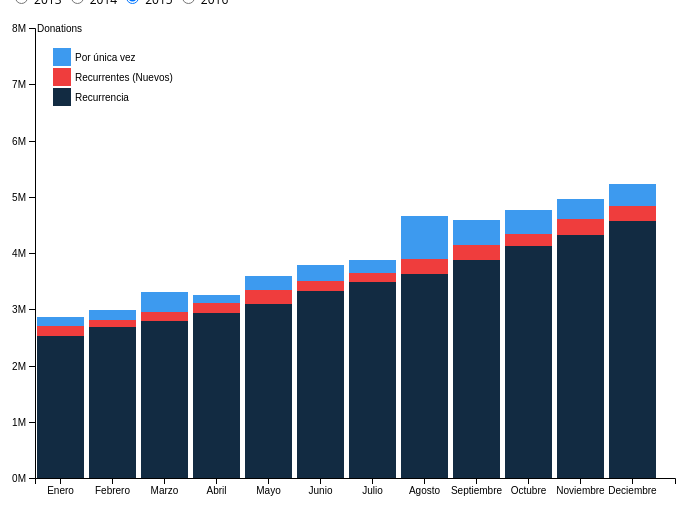
D3 v4 page, settled after 360 driven frames (6 s of simulated time); the page loaded 1 data file(s).


// ── bar.js
/* 
 *  Donar Online Data Visualization
 *
 *
 *  Utilizes the d3 library for visualizations.
 *  
 *  Created by Elizabeth Tian, 2016
**/

//variables
var dataset;
var n = 3,
	  m = 12

//Width and height
var w = 700;
var h = 500;

//make svg
d3.select("body")
    .append("svg")
    .attr("width", w)
    .attr("height", h);

//more variables
var svg = d3.select("svg"),
    margin = {top: 20, right: 20, bottom: 30, left: 40},
    width = +svg.attr("width") - margin.left - margin.right,
    height = +svg.attr("height") - margin.top - margin.bottom,
    g = svg.append("g").attr("transform", "translate(" + margin.left + "," + margin.top + ")");

//x-scale for month
var x = d3.scaleBand()
    .rangeRound([0, width])
    .padding(0.1)
    .align(0.1);

//y-scale for amount
var y = d3.scaleLinear()
    .rangeRound([height, 0]);

//color scale for stacks
var z = d3.scaleOrdinal()
    .range(["#3D9AEF", "#122B42", "#EF3D3D"]);

//read in data
d3.csv("bar.csv", function(error, data) {
	if (error) throw error;
	dataset = data;


  yStackMax = d3.max(dataset, function(d) {
        var next = d.Total.replace(/\./g,"");
        var next2 = next.replace(/\,/g,".");
        var next3 = next2.replace(/\$/g,"");
        var number = Number(next3);
      return number; 
    });
	// set domains based on data
	x.domain(dataset.map(function(d) { return d.Month; }));
  y.domain([0, yStackMax]).nice();
  z.domain(dataset.columns.slice(1));

  	//create the stack for 2015
	var stack = d3.stack()
	  .keys(["Once", "Recur", "Recurring"].reverse())
	  .value(function(d, i) {
		var next = d[i].replace(/\./g,"");
        var next2 = next.replace(/\,/g,".");
        var next3 = next2.replace(/\$/g,"");
        var number = Number(next3);
        return number;
	  })(dataset);

	// 2013 new stack
  	var stack3 = d3.stack()
  	  .keys(["Once3", "Recur3", "Recurring3"].reverse())
  	  .value(function(d, i) {
  	  var next = d[i].replace(/\./g,"");
  	      var next2 = next.replace(/\,/g,".");
  	      var next3 = next2.replace(/\$/g,"");
  	      var number = Number(next3);
  	      return number;
  	  })(dataset);

    // 2014 new stack
  	var stack2 = d3.stack()
  	  .keys(["Once2", "Recur2", "Recurring2"].reverse())
  	  .value(function(d, i) {
  	  var next = d[i].replace(/\./g,"");
  	      var next2 = next.replace(/\,/g,".");
  	      var next3 = next2.replace(/\$/g,"");
  	      var number = Number(next3);
  	      return number;
  	  })(dataset);

  	// 2016 new stack
  	var stack4 = d3.stack()
  	  .keys(["Once4", "Recur4", "Recurring4"].reverse())
  	  .value(function(d, i) {
  	  var next = d[i].replace(/\./g,"");
  	      var next2 = next.replace(/\,/g,".");
  	      var next3 = next2.replace(/\$/g,"");
  	      var number = Number(next3);
  	      return number;
  	  })(dataset);

  	// create bars
  	var group = g.selectAll(".group")
      .data(stack)
      .enter().append("g")
        .attr("class", "group")
        .attr("fill", function(d) { 
          return z(d.index);
        });
      
    var rect = group.selectAll("rect")
      .data(function(d) { return d; })
      .enter().append("rect")
        .attr("x", function(d) { return x(d.data.Month); })
        .attr("width", x.bandwidth())
	    .attr("y", height)
    	.attr("height", 0)
    
    rect.transition()
        .duration(800)
        .delay(function(d, i) { return i * 10; })
        .attr("y", function(d) { return y(d[1]); })
        .attr("height", function(d) { return y(d[0]) - y(d[1]); });

    g.append("g")
      .attr("class", "axis-x")
      .attr("transform", "translate(0," + height + ")")
      .call(d3.axisBottom(x));

    g.append("g")
      .attr("class", "axis-y")
      .call(d3.axisLeft(y).ticks(10, "s"))
    .append("text")
      .attr("x", 2)
      .attr("y", y(y.ticks(10).pop()))
      .attr("dy", "0.35em")
      .attr("text-anchor", "start")
      .attr("fill", "#000")
      .text("Donations");

  	var legend = g.selectAll(".legend")
  	  .data([{name: "Por única vez", index: 2},{name: "Recurrentes (Nuevos)", index:1}, {name:"Recurrencia",index:0}])
  	  .enter().append("g")
  	    .attr("class", "legend")
  	    .attr("transform", function(d, i) { 
  	    	i += 1;
  	    	return "translate(0," + i * 20 + ")";
  	    })
  	    .style("font", "10px sans-serif");
	
  	legend.append("rect")
  	    .attr("x", 18)
  	    .attr("width", 18)
  	    .attr("height", 18)
  	    .attr("fill", function(d) { return z(d.index)});
	
  	legend.append("text")
  	    .attr("x", 40)
  	    .attr("y", 9)
  	    .attr("dy", ".35em")
  	    .attr("text-anchor", "start")
  	    .text(function(d) { return d.name; });

	d3.selectAll("input").on("change", change);

	// var timeout = setTimeout(function() {
	//   d3.select("input[value=\"grouped\"]").property("checked", true).each(change);
	// }, 2000);

	function change() {
	  // clearTimeout(timeout);
	  if (this.value === "grouped") {
	  	transitionGrouped();
	  }
	  else if (this.value === "stacked") {
	  	transitionStacked();
	  }
	  else if (this.value === "2013") {
	    year(stack3);
	    if(d3.select("#group")._groups[0][0].checked)
	      transitionGrouped();
	  }
	  else if (this.value === "2014") {
	    year(stack2);
	    if(d3.select("#group")._groups[0][0].checked)
	      transitionGrouped();
	  }
	  else if (this.value === "2015") {
	    year(stack);
	    if(d3.select("#group")._groups[0][0].checked)
	      transitionGrouped();
	  }
	  else if (this.value === "2016") {
	    year(stack4);
	    if(d3.select("#group")._groups[0][0].checked)
	      transitionGrouped();
	  }
	}

	function year(yearStack) {
	    g.selectAll(".group")
	      .remove();
	    group = g.selectAll(".group")
	      .data(yearStack)
	      .enter().append("g")
	        .attr("class", "group")
	        .attr("fill", function(d) {
	          return z(d.index);
	        });
	      
	    rect = group.selectAll("rect")
	      .data(function(d) { return d; })
	      .enter().append("rect")
	        .attr("x", function(d) { return x(d.data.Month); })
	        .attr("width", x.bandwidth())
	      .attr("y", height)
	      .attr("height", 0)
	    
	    rect.transition()
	        .duration(800)
	        .delay(function(d, i) { return i * 10; })
	        .attr("y", function(d) { return y(d[1]); })
	        .attr("height", function(d) { return y(d[0]) - y(d[1]); });

	}

	function transitionGrouped() {
	  rect.transition()
	      .duration(500)
	      .delay(function(d, i) { 
	      	return i * 10;
	      })
	      .attr("x", function(d, i, j) { 
          var index = group.data().indexOf(d3.select(this.parentNode).datum());
	      	return x(d.data.Month) + x.bandwidth()/n * index;
	      })
	      .attr("width", x.bandwidth() / n)
	    .transition()
	      .attr("y", function(d) { 
          var num = d[1] - d[0];
          return y(d[1] - d[0]); 
        })
	      .attr("height", function(d) { return height - y(d[1] - d[0]); });
	}

	function transitionStacked() {
	  rect.transition()
	      .duration(500)
	      .delay(function(d, i) { return i * 10; })
          .attr("y", function(d) { 
            return y(d[1]);
          })
          .attr("height", function(d) { return y(d[0]) - y(d[1]); })
	    .transition()
          .attr("x", function(d) { return x(d.data.Month); })
          .attr("width", x.bandwidth())
	}

});




### data: bar.csv, 2231 bytes — head not shown